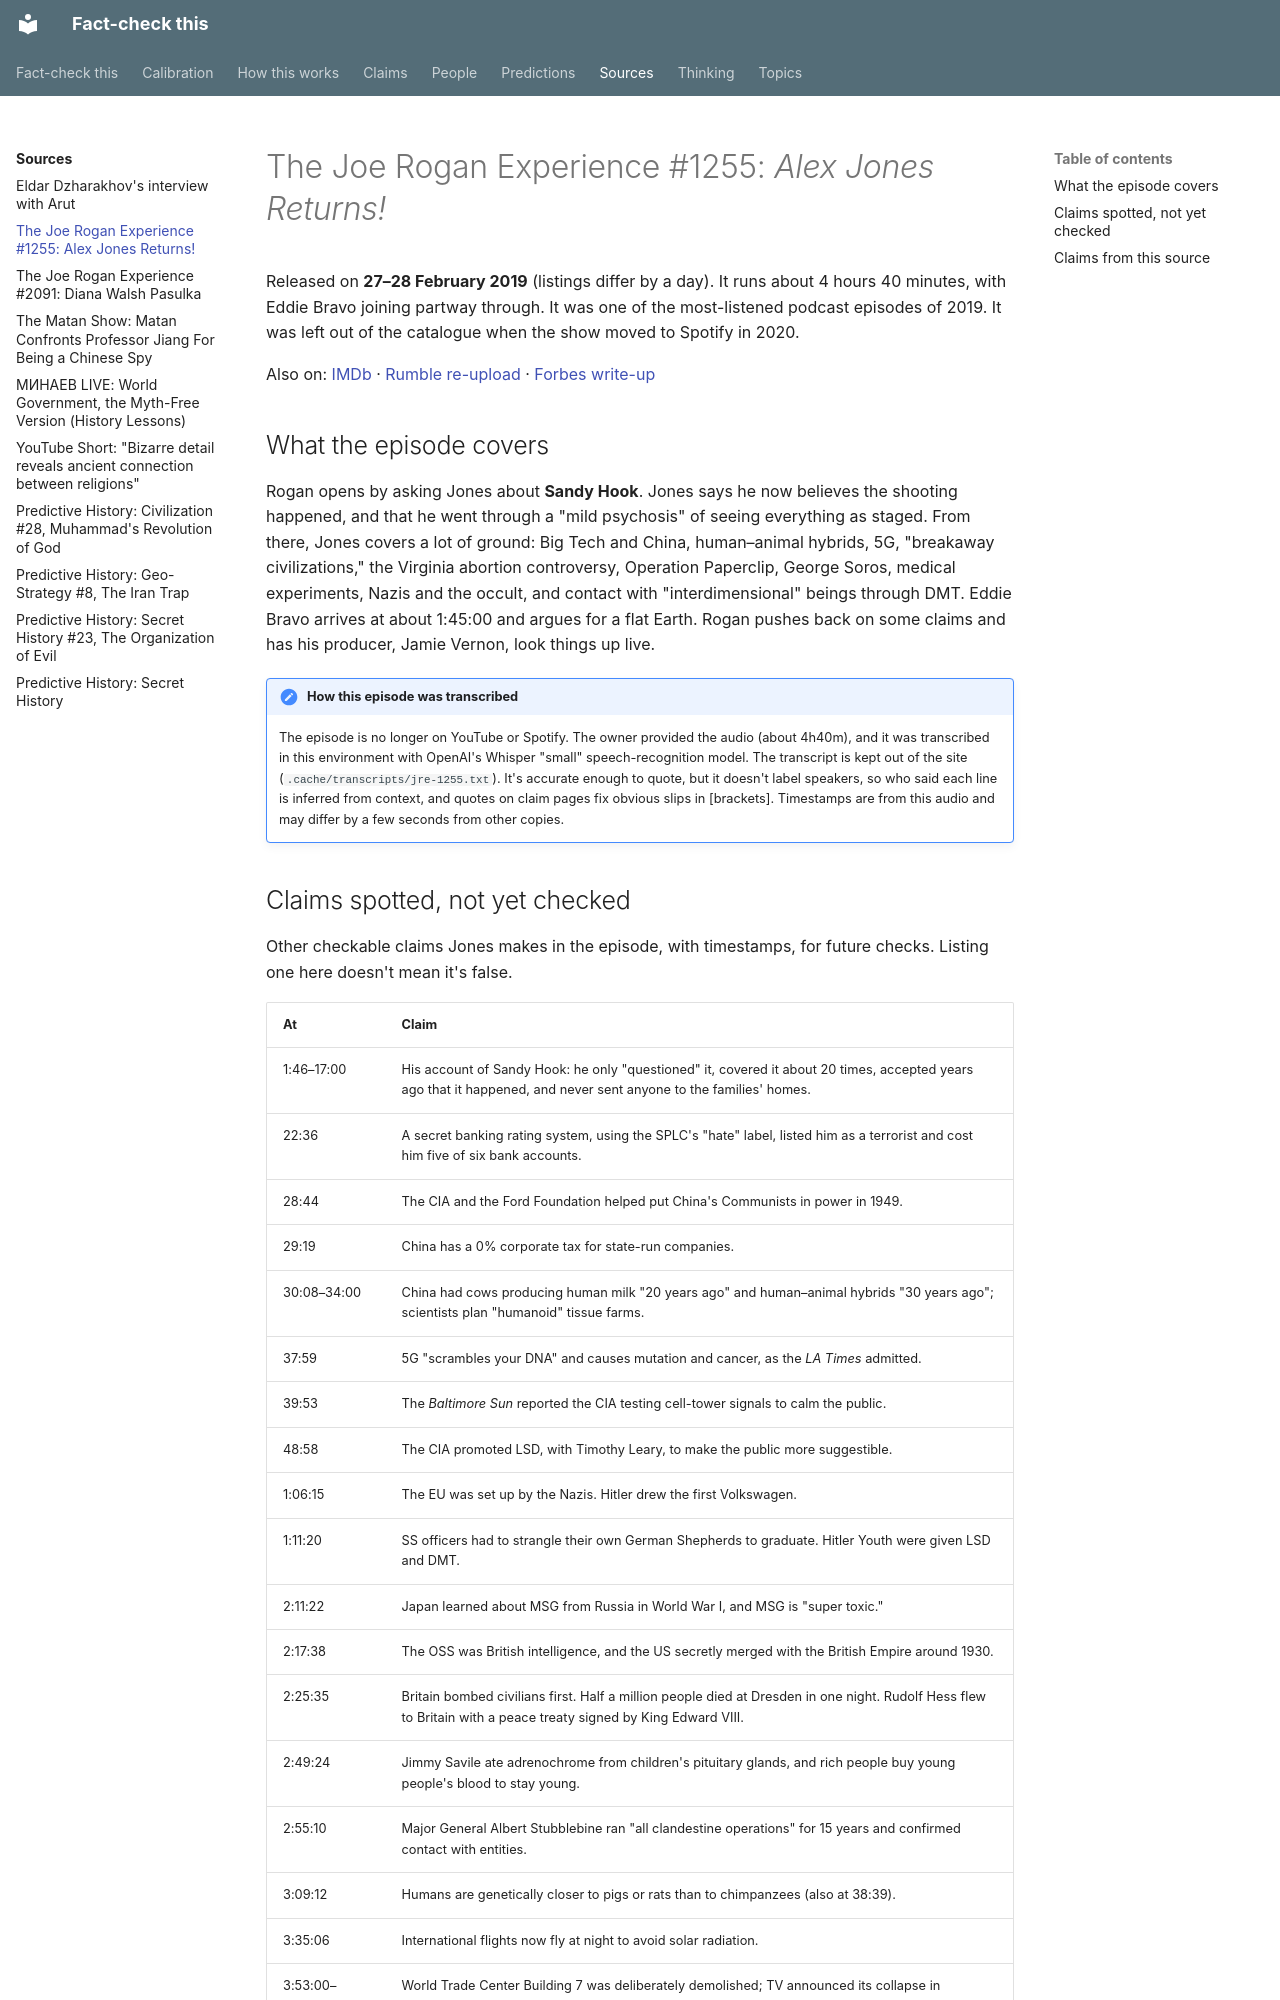

repository: makualiyev/fact-check-this · page: sources/jre-1255-alex-jones-returns/index.html · generator: mkdocs

---
type: source
kind: episode
title: "The Joe Rogan Experience #1255: Alex Jones Returns!"
summary: Feb 2019, a roughly 4h40m episode with Alex Jones (Eddie Bravo joins later). Among the most-listened podcast episodes of 2019.
speakers: [alex-jones]
url: https://jrelibrary.com/1255-alex-jones-returns/
---

# The Joe Rogan Experience #1255: *Alex Jones Returns!*

Released on **27–28 February 2019** (listings differ by a day). It runs about
4 hours 40 minutes, with Eddie Bravo joining partway through. It was one of
the most-listened podcast episodes of 2019. It was left out of the catalogue
when the show moved to Spotify in 2020.

Also on: [IMDb](https://www.imdb.com/title/tt9855752/) ·
[Rumble re-upload](https://rumble.com/v1n92t0-joe-rogan-experience-1255-alex-jones-returns.html) ·
[Forbes write-up](https://www.forbes.com/sites/danidiplacido/2019/02/28/alex-jones-and-joe-rogan-made-peace-with-a-bizarre-podcast/)

## What the episode covers

Rogan opens by asking Jones about **Sandy Hook**. Jones says he now
believes the shooting happened, and that he went through a "mild
psychosis" of seeing everything as staged. From there, Jones covers a lot
of ground: Big Tech and China, human–animal hybrids, 5G, "breakaway
civilizations," the Virginia abortion controversy, Operation Paperclip,
George Soros, medical experiments, Nazis and the occult, and contact with
"interdimensional" beings through DMT. Eddie Bravo arrives at about 1:45:00
and argues for a flat Earth. Rogan pushes back on some claims and has his
producer, Jamie Vernon, look things up live.

!!! note "How this episode was transcribed"
    The episode is no longer on YouTube or Spotify. The owner provided the
    audio (about 4h40m), and it was transcribed in this environment with
    OpenAI's Whisper "small" speech-recognition model. The transcript is
    kept out of the site (`.cache/transcripts/jre-1255.txt`). It's
    accurate enough to quote, but it doesn't label speakers, so who said
    each line is inferred from context, and quotes on claim pages fix
    obvious slips in [brackets]. Timestamps are from this audio and may
    differ by a few seconds from other copies.

## Claims spotted, not yet checked

Other checkable claims Jones makes in the episode, with timestamps, for
future checks. Listing one here doesn't mean it's false.

| At | Claim |
|---|---|
| 1:46–17:00 | His account of Sandy Hook: he only "questioned" it, covered it about 20 times, accepted years ago that it happened, and never sent anyone to the families' homes. |
| 22:36 | A secret banking rating system, using the SPLC's "hate" label, listed him as a terrorist and cost him five of six bank accounts. |
| 28:44 | The CIA and the Ford Foundation helped put China's Communists in power in 1949. |
| 29:19 | China has a 0% corporate tax for state-run companies. |
| 30:08–34:00 | China had cows producing human milk "20 years ago" and human–animal hybrids "30 years ago"; scientists plan "humanoid" tissue farms. |
| 37:59 | 5G "scrambles your DNA" and causes mutation and cancer, as the *LA Times* admitted. |
| 39:53 | The *Baltimore Sun* reported the CIA testing cell-tower signals to calm the public. |
| 48:58 | The CIA promoted LSD, with Timothy Leary, to make the public more suggestible. |
| 1:06:15 | The EU was set up by the Nazis. Hitler drew the first Volkswagen. |
| 1:11:20 | SS officers had to strangle their own German Shepherds to graduate. Hitler Youth were given LSD and DMT. |
| 2:11:22 | Japan learned about MSG from Russia in World War I, and MSG is "super toxic." |
| 2:17:38 | The OSS was British intelligence, and the US secretly merged with the British Empire around 1930. |
| 2:25:35 | Britain bombed civilians first. Half a million people died at Dresden in one night. Rudolf Hess flew to Britain with a peace treaty signed by King Edward VIII. |
| 2:49:24 | Jimmy Savile ate adrenochrome from children's pituitary glands, and rich people buy young people's blood to stay young. |
| 2:55:10 | Major General Albert Stubblebine ran "all clandestine operations" for 15 years and confirmed contact with entities. |
| 3:09:12 | Humans are genetically closer to pigs or rats than to chimpanzees (also at 38:39). |
| 3:35:06 | International flights now fly at night to avoid solar radiation. |
| 3:53:00–3:59:00 | World Trade Center Building 7 was deliberately demolished; TV announced its collapse in advance; a fire collapse like it has "never happened before or since." |
| 4:37:05 | Half of Black pregnancies in the US end in abortion, and Margaret Sanger set out to target Black people. |
